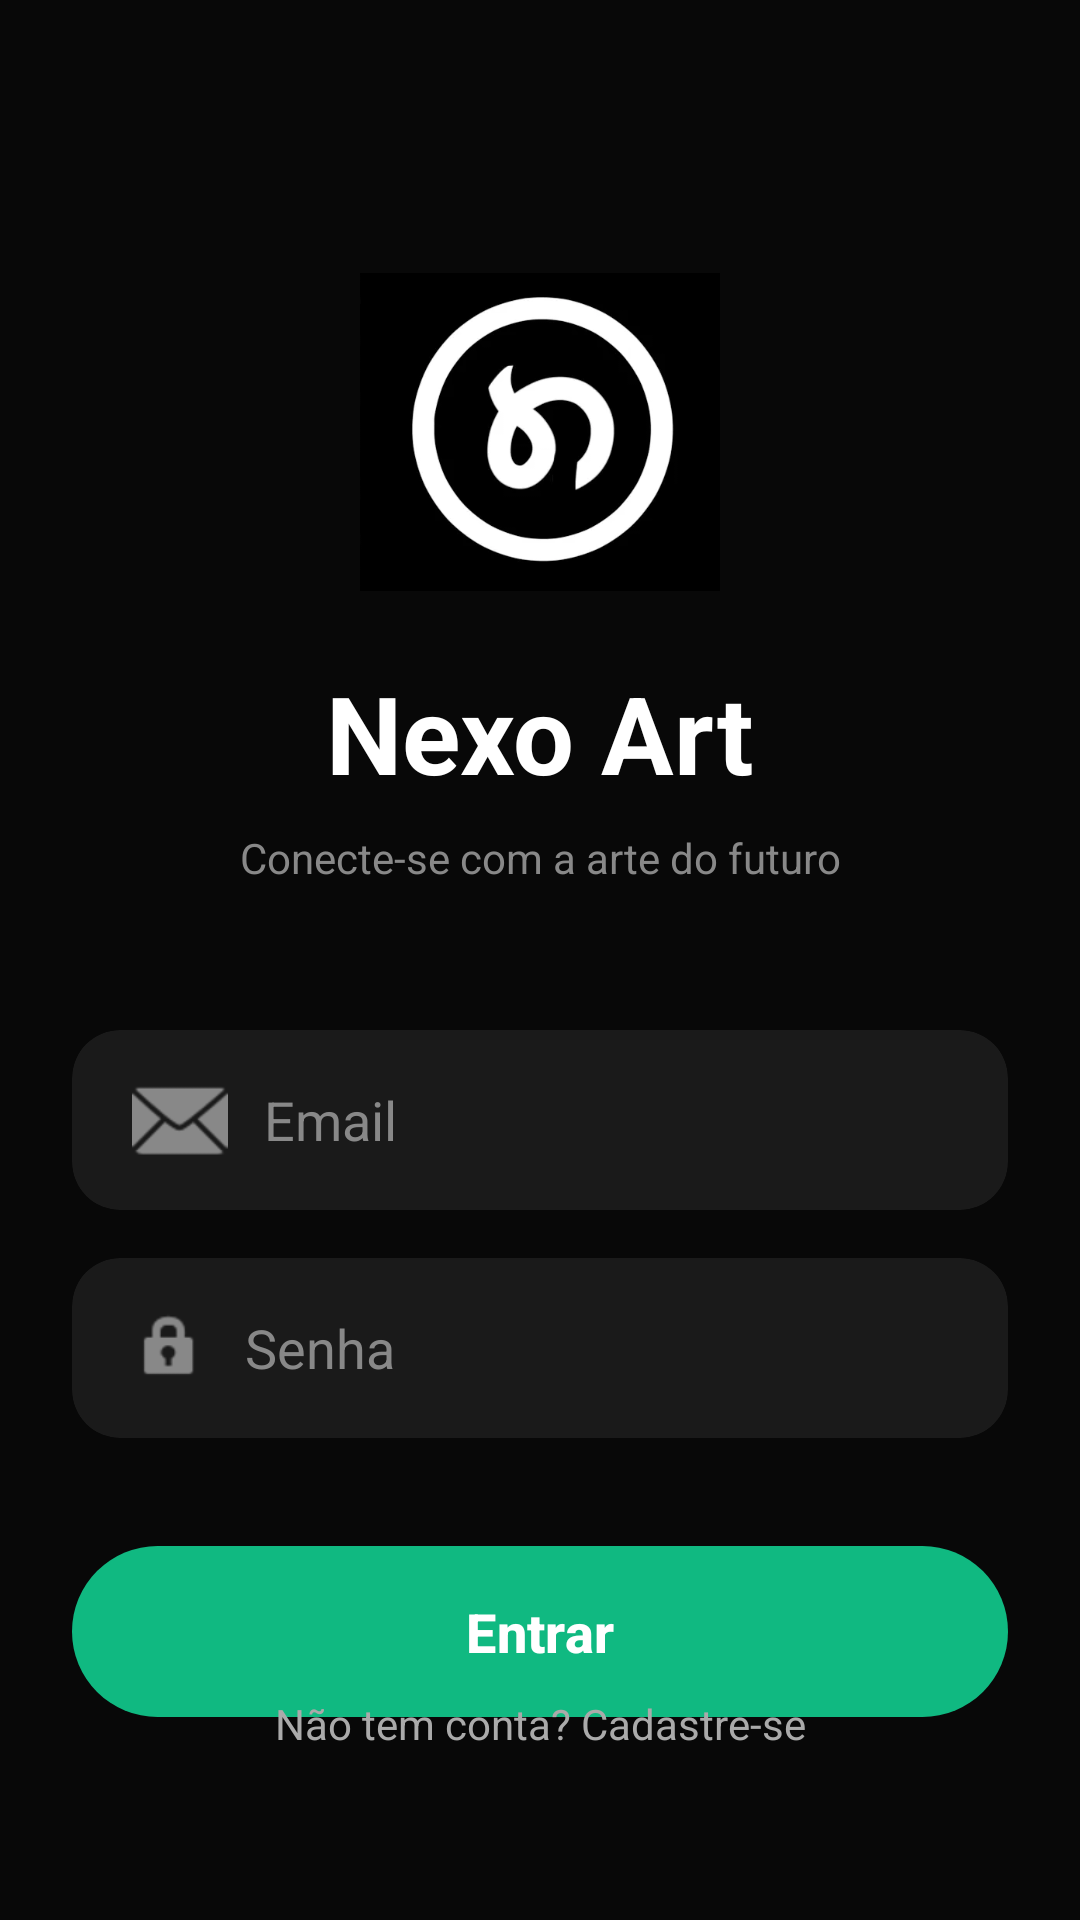

Android layout source for this screen:
<!-- AndroidManifest.xml: application theme Theme.Nexoapp -->
<!-- res/layout/activity_main.xml -->
<androidx.constraintlayout.widget.ConstraintLayout
    xmlns:android="http://schemas.android.com/apk/res/android"
    xmlns:app="http://schemas.android.com/apk/res-auto"
    android:layout_width="match_parent"
    android:layout_height="match_parent"
    android:background="@color/color_bg_glow"
    android:padding="24dp"
    android:fitsSystemWindows="true">

    
    <ImageView
        android:id="@+id/imgLogo"
        android:layout_width="120dp"
        android:layout_height="120dp"
        android:layout_marginTop="60dp"
        android:src="@drawable/nexoart"
        app:layout_constraintTop_toTopOf="parent"
        app:layout_constraintStart_toStartOf="parent"
        app:layout_constraintEnd_toEndOf="parent" />

    
    <TextView
        android:id="@+id/tvTitle"
        android:layout_width="wrap_content"
        android:layout_height="wrap_content"
        android:text="Nexo Art"
        android:textColor="#FFFFFF"
        android:textSize="36sp"
        android:textStyle="bold"
        android:layout_marginTop="16dp"
        app:layout_constraintTop_toBottomOf="@id/imgLogo"
        app:layout_constraintStart_toStartOf="parent"
        app:layout_constraintEnd_toEndOf="parent" />
        
    
    <TextView
        android:id="@+id/tvSubtitle"
        android:layout_width="wrap_content"
        android:layout_height="wrap_content"
        android:text="Conecte-se com a arte do futuro"
        android:textColor="#888888"
        android:textSize="14sp"
        android:layout_marginTop="8dp"
        app:layout_constraintTop_toBottomOf="@id/tvTitle"
        app:layout_constraintStart_toStartOf="parent"
        app:layout_constraintEnd_toEndOf="parent" />

    
    <androidx.cardview.widget.CardView
        android:id="@+id/cardEmail"
        android:layout_width="0dp"
        android:layout_height="60dp"
        android:layout_marginTop="48dp"
        app:cardBackgroundColor="@color/color_border_dark"
        app:cardCornerRadius="16dp"
        app:cardElevation="0dp"
        app:strokeColor="@color/color_primary_glow"
        app:strokeWidth="1dp"
        app:layout_constraintTop_toBottomOf="@id/tvSubtitle"
        app:layout_constraintStart_toStartOf="parent"
        app:layout_constraintEnd_toEndOf="parent">

        <EditText
            android:id="@+id/etEmail"
            android:layout_width="match_parent"
            android:layout_height="match_parent"
            android:background="@android:color/transparent"
            android:hint="Email"
            android:textColorHint="#888888"
            android:textColor="#FFFFFF"
            android:paddingStart="20dp"
            android:paddingEnd="20dp"
            android:drawableStart="@android:drawable/ic_dialog_email"
            android:drawablePadding="12dp"
            android:drawableTint="#888888"
            android:inputType="textEmailAddress"
            android:maxLines="1" />
    </androidx.cardview.widget.CardView>

    
    <androidx.cardview.widget.CardView
        android:id="@+id/cardPassword"
        android:layout_width="0dp"
        android:layout_height="60dp"
        android:layout_marginTop="16dp"
        app:cardBackgroundColor="@color/color_border_dark"
        app:cardCornerRadius="16dp"
        app:cardElevation="0dp"
        app:strokeColor="@color/color_primary_glow"
        app:strokeWidth="1dp"
        app:layout_constraintTop_toBottomOf="@id/cardEmail"
        app:layout_constraintStart_toStartOf="parent"
        app:layout_constraintEnd_toEndOf="parent">

        <EditText
            android:id="@+id/etPassword"
            android:layout_width="match_parent"
            android:layout_height="match_parent"
            android:background="@android:color/transparent"
            android:hint="Senha"
            android:textColorHint="#888888"
            android:textColor="#FFFFFF"
            android:paddingStart="20dp"
            android:paddingEnd="20dp"
            android:drawableStart="@android:drawable/ic_lock_idle_lock"
            android:drawablePadding="12dp"
            android:drawableTint="#888888"
            android:inputType="textPassword"
            android:maxLines="1" />
    </androidx.cardview.widget.CardView>

    
    <com.google.android.material.button.MaterialButton
        android:id="@+id/btnLogin"
        android:layout_width="0dp"
        android:layout_height="65dp"
        android:layout_marginTop="32dp"
        android:text="Entrar"
        android:textColor="#FFFFFF"
        android:textSize="18sp"
        android:textStyle="bold"
        app:backgroundTint="@color/color_primary"
        app:cornerRadius="32dp"
        app:layout_constraintTop_toBottomOf="@id/cardPassword"
        app:layout_constraintStart_toStartOf="parent"
        app:layout_constraintEnd_toEndOf="parent" />

    
    <TextView
        android:id="@+id/tvGoToRegister"
        android:layout_width="wrap_content"
        android:layout_height="wrap_content"
        android:text="Não tem conta? Cadastre-se"
        android:textColor="#AAAAAA"
        android:textSize="14sp"
        app:layout_constraintBottom_toBottomOf="parent"
        app:layout_constraintStart_toStartOf="parent"
        app:layout_constraintEnd_toEndOf="parent"
        android:layout_marginBottom="32dp" />

</androidx.constraintlayout.widget.ConstraintLayout>
<!-- resources referenced by this layout -->
<resources>
  <color name="color_bg_glow">#080808</color>
  <color name="color_border_dark">#1A1A1A</color>
  <color name="color_primary">#10B981</color>
  <color name="color_primary_glow">#34D399</color>
  <!-- drawable nexoart: png bitmap (drawable, 41581 bytes) -->
  <style name="Theme.Nexoapp" parent="Base.Theme.Nexoapp" />
  <style name="Base.Theme.Nexoapp" parent="Theme.Material3.DayNight.NoActionBar">
          
          <item name="colorPrimary">@color/color_primary</item>
          <item name="colorPrimaryVariant">@color/color_primary_glow</item>
          <item name="colorSecondary">@color/color_primary_glow</item>
  
          
          <item name="android:windowBackground">@color/color_bg_glow</item>
          <item name="android:statusBarColor">@color/color_bg_glow</item>
  
          
          <item name="colorSurface">@color/color_bg_glow</item>
          <item name="colorOnSurface">@color/white</item>
          <item name="colorOnPrimary">@color/white</item>
      </style>
  <color name="white">#FFFFFFFF</color>
</resources>
